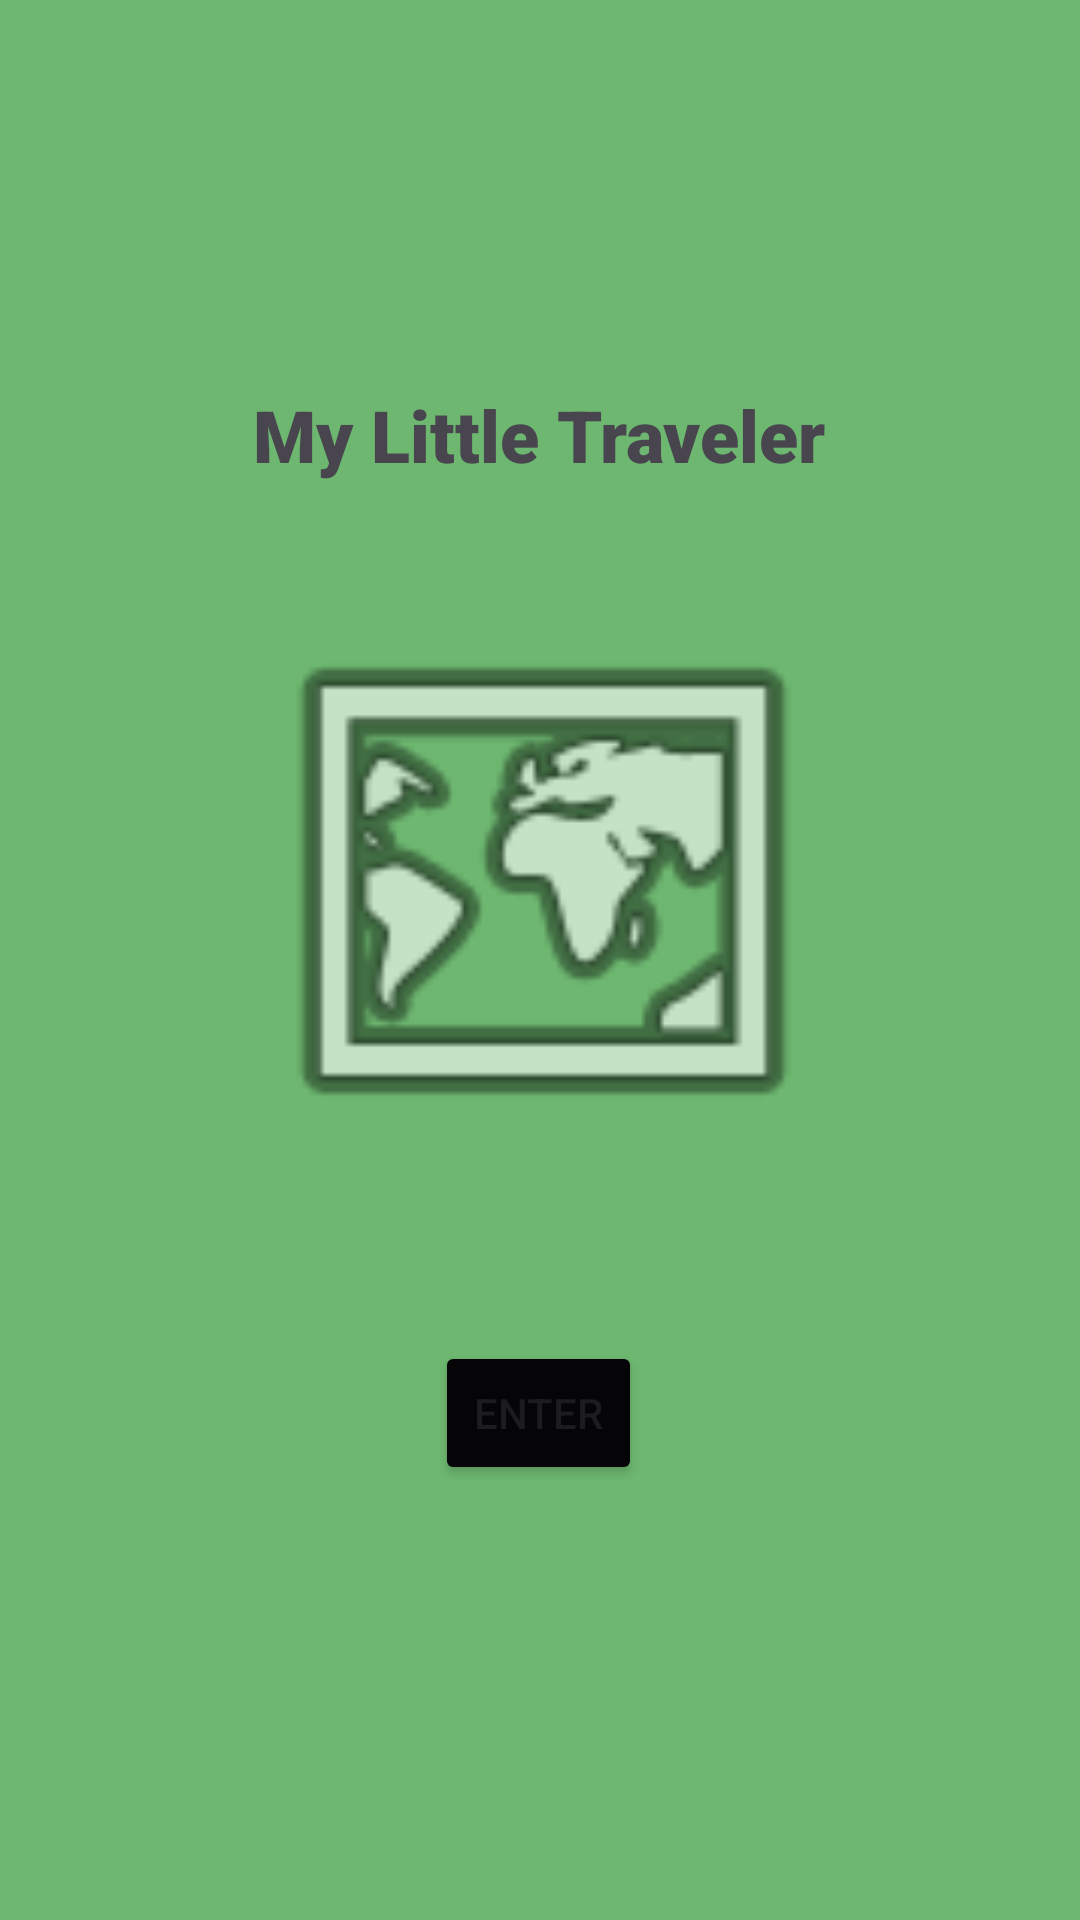

Layout XML and referenced resources for this Android screen:
<!-- AndroidManifest.xml: application theme Theme.D308_rhuerta_vacation_planner -->
<!-- res/layout/activity_main.xml -->
<?xml version="1.0" encoding="utf-8"?>
<androidx.constraintlayout.widget.ConstraintLayout xmlns:android="http://schemas.android.com/apk/res/android"
    xmlns:app="http://schemas.android.com/apk/res-auto"
    xmlns:tools="http://schemas.android.com/tools"
    android:id="@+id/main"
    android:layout_width="match_parent"
    android:layout_height="match_parent"
    android:background="#6DB770"
    tools:context=".UI.MainActivity">

    <TextView
        android:id="@+id/textView"
        android:layout_width="wrap_content"
        android:layout_height="wrap_content"
        android:clickable="false"
        android:contextClickable="false"
        android:fontFamily="sans-serif-black"
        android:text="My Little Traveler"
        android:textSize="24sp"
        app:layout_constraintBottom_toBottomOf="parent"
        app:layout_constraintEnd_toEndOf="parent"
        app:layout_constraintHorizontal_bias="0.498"
        app:layout_constraintStart_toStartOf="parent"
        app:layout_constraintTop_toTopOf="parent"
        app:layout_constraintVertical_bias="0.212" />

    <Button
        android:id="@+id/button"
        android:layout_width="0dp"
        android:layout_height="wrap_content"
        android:layout_marginStart="145dp"
        android:layout_marginTop="344dp"
        android:layout_marginEnd="146dp"
        android:layout_marginBottom="145dp"
        android:backgroundTint="#050507"
        android:text="Enter"
        android:textAlignment="center"
        android:textColorLink="#FFFF"
        app:layout_constraintBottom_toBottomOf="parent"
        app:layout_constraintEnd_toEndOf="parent"
        app:layout_constraintHorizontal_bias="0.0"
        app:layout_constraintStart_toStartOf="parent"
        app:layout_constraintTop_toBottomOf="@+id/textView"
        app:layout_constraintVertical_bias="1.0" />

    <ImageView
        android:id="@+id/imageView"
        android:layout_width="243dp"
        android:layout_height="194dp"
        android:layout_marginStart="112dp"
        android:layout_marginTop="39dp"
        android:layout_marginEnd="112dp"
        android:layout_marginBottom="60dp"
        app:layout_constraintBottom_toTopOf="@+id/button"
        app:layout_constraintEnd_toEndOf="parent"
        app:layout_constraintStart_toStartOf="parent"
        app:layout_constraintTop_toBottomOf="@+id/textView"
        app:srcCompat="@android:drawable/ic_menu_mapmode" />

</androidx.constraintlayout.widget.ConstraintLayout>
<!-- resources referenced by this layout -->
<resources>
  <style name="Theme.D308_rhuerta_vacation_planner" parent="Base.Theme.D308_rhuerta_vacation_planner" />
  <style name="Base.Theme.D308_rhuerta_vacation_planner" parent="Theme.Material3.DayNight.NoActionBar">
          
          
      </style>
</resources>
